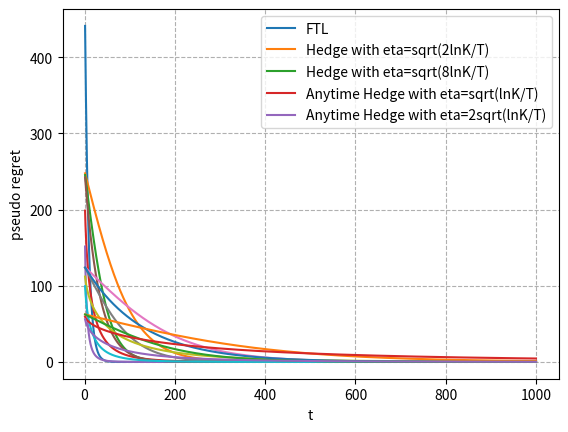

Python code for this plot:

import numpy as np
import matplotlib.pyplot as plt


def ftl(mu):
    delta = 1-2*mu
    num = 0
    rt = []

    for t in range (1,1001):
        
        num = delta*1000*np.exp(-delta**2*t/2)
        
        rt = np.append(rt,num)
        
    return rt
#ftl(0.25)

def hedge_regret(eta,mu,T):
    
    re = []

    
    for t in range (1,1001):
        
        w_1 = np.exp(-eta*mu*t)
        w_2 = np.exp(-eta*t*(1-mu))
        
        r = (w_1/(w_1+w_2))*mu*T+(w_2/(w_1+w_2))*(1-mu)*T - T*mu
        re = np.append(re,r)
#    print(len(re))
    return re

def Anytime_hedge(mu,T,par):
    
    rp = []

    
    for t in range (1,1001):
        
        eta = par*np.sqrt(np.log(2)/t)
        
        w_1 = np.exp(-eta*mu*t)
        w_2 = np.exp(-eta*t*(1-mu))
        
        r = (w_1/(w_1+w_2))*mu*T+(w_2/(w_1+w_2))*(1-mu)*T - T*mu
        
        rp = np.append(rp,r)
        
    return rp
    
def average(mu,eta,T,par):
    
    ftlave = np.zeros(1000)
    hedave = np.zeros(1000)
    anyave =  np.zeros(1000)
    
    for i in range (0,10):
        
        ftlave += ftl(mu)
        hedave += hedge_regret(eta,mu,T)
        anyave += Anytime_hedge(mu,T,par)
        
    ftlave = ftlave/10
    hedave = hedave/10
    anyave = anyave/10
    return ftlave,hedave,anyave

#r = regret(np.sqrt(2*np.log(2)/1000),0.75,1000)
x = np.linspace(1,1000,num=1000)


plt.plot(x,ftl(0.25))
plt.plot(x,hedge_regret(np.sqrt(2*np.log(2)/1000),0.25,1000))
plt.plot(x,hedge_regret(np.sqrt(8*np.log(2)/1000),0.25,1000))
plt.plot(x,Anytime_hedge(0.25,1000,1))
plt.plot(x,Anytime_hedge(0.25,1000,2))

plt.xlabel('t')
plt.ylabel('pseudo regret')
plt.grid(linestyle='--')
plt.legend(labels=['FTL','Hedge with eta=sqrt(2lnK/T)','Hedge with eta=sqrt(8lnK/T)','Anytime Hedge with eta=sqrt(lnK/T)','Anytime Hedge with eta=2sqrt(lnK/T)']) 
plt.show()

plt.plot(x,ftl(0.375))
plt.plot(x,hedge_regret(np.sqrt(2*np.log(2)/1000),0.375,1000))
plt.plot(x,hedge_regret(np.sqrt(8*np.log(2)/1000),0.375,1000))
plt.plot(x,Anytime_hedge(0.375,1000,1))
plt.plot(x,Anytime_hedge(0.375,1000,2))

plt.xlabel('t')
plt.ylabel('pseudo regret')
plt.grid(linestyle='--')
plt.legend(labels=['FTL','Hedge with eta=sqrt(2lnK/T)','Hedge with eta=sqrt(8lnK/T)','Anytime Hedge with eta=sqrt(lnK/T)','Anytime Hedge with eta=2sqrt(lnK/T)']) 
plt.show()

plt.plot(x,ftl(0.4375))
plt.plot(x,hedge_regret(np.sqrt(2*np.log(2)/1000),0.4375,1000))
plt.plot(x,hedge_regret(np.sqrt(8*np.log(2)/1000),0.4375,1000))
plt.plot(x,Anytime_hedge(0.4375,1000,1))
plt.plot(x,Anytime_hedge(0.4375,1000,2))

plt.xlabel('t')
plt.ylabel('pseudo regret')
plt.grid(linestyle='--')
plt.legend(labels=['FTL','Hedge with eta=sqrt(2lnK/T)','Hedge with eta=sqrt(8lnK/T)','Anytime Hedge with eta=sqrt(lnK/T)','Anytime Hedge with eta=2sqrt(lnK/T)']) 
plt.show()